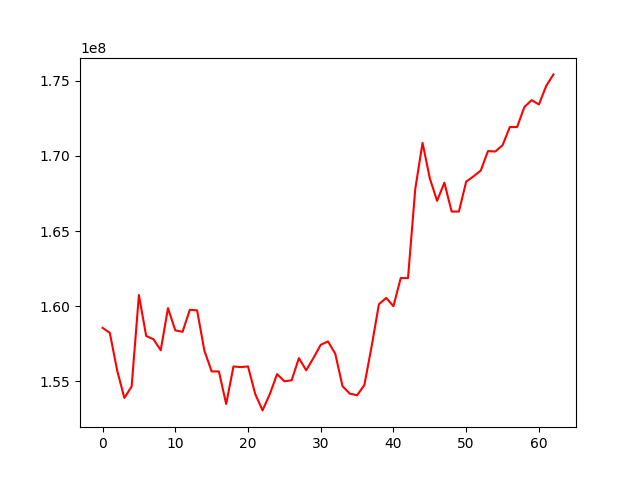

The data file committed next to this chart (first rows):
, 0
0, 158553864
1, 158219401
2, 155741948
3, 153890025
4, 154654217
5, 160737553
6, 158014324
7, 157797965
8, 157065813
9, 159866298
10, 158388502
11, 158293106
12, 159754177
13, 159720253
14, 157047233
15, 155656157
16, 155654402
17, 153486797
18, 155986029
19, 155944788
20, 155987310
21, 154141961
22, 153061733
23, 154147525
24, 155478172
25, 154998863
26, 155065934
27, 156541999
28, 155730905
29, 156551062
30, 157427835
31, 157648599
32, 156828209
33, 154667907
34, 154177416
35, 154069705
36, 154744115
37, 157324387
38, 160126008
39, 160544858
40, 159996701
41, 161867011
42, 161865580
43, 167806338
44, 170868228
45, 168506444
46, 167004849
47, 168214212
48, 166294814
49, 166296979
50, 168287973
51, 168633915
52, 169020726
53, 170321604
54, 170289408
55, 170707264
56, 171919878
57, 171918092
58, 173250113
59, 173709214
... 3 more rows
